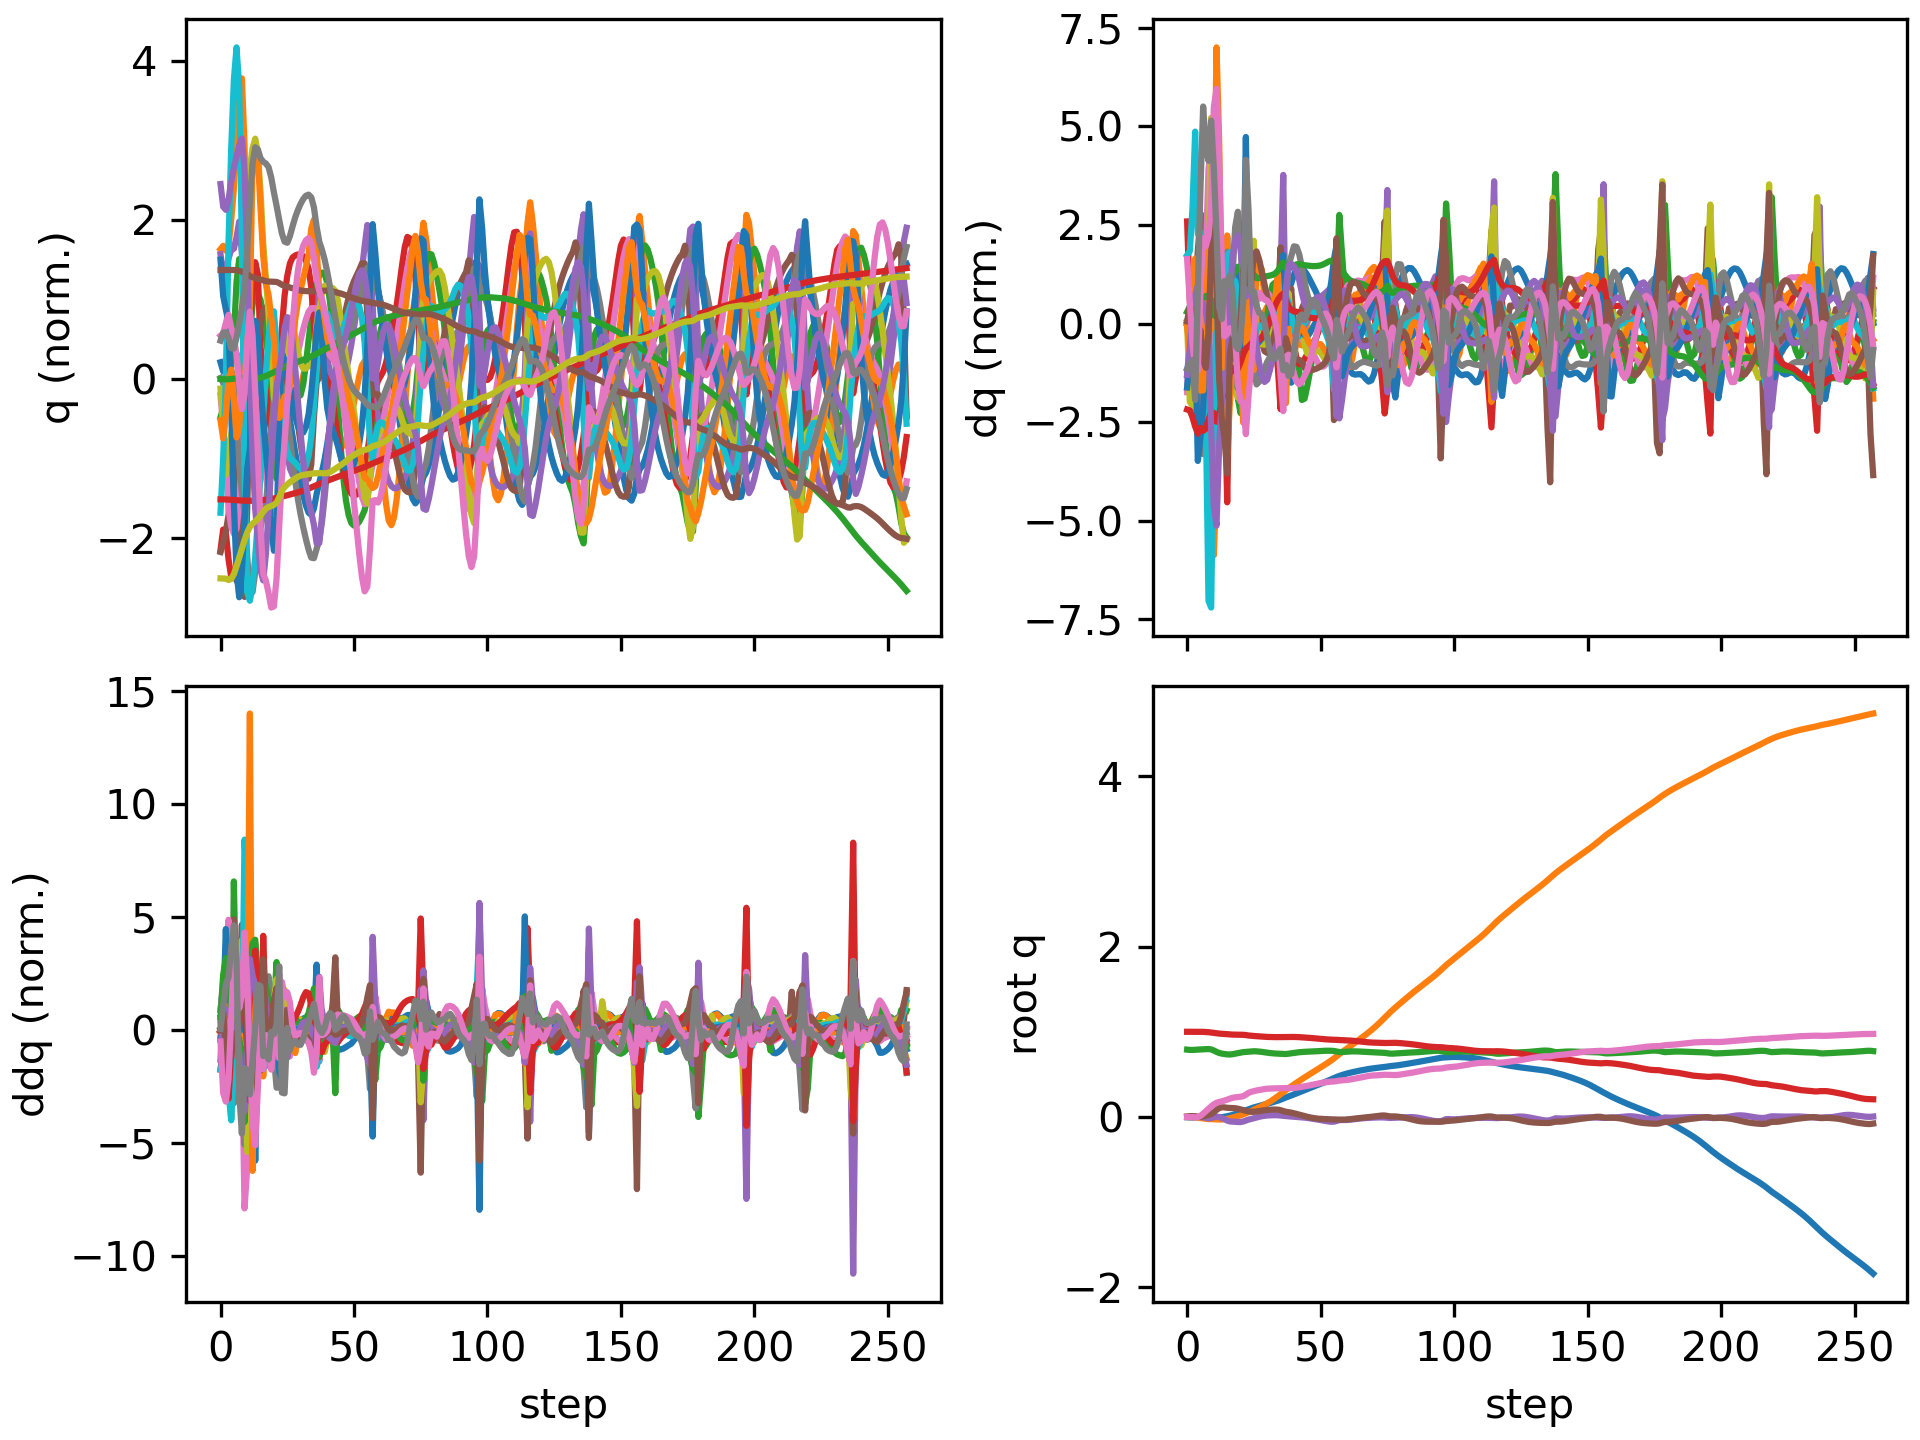

The table this chart was drawn from, first rows:
floating_base_joint_x, floating_base_joint_y, floating_base_joint_z, floating_base_joint_qw, floating_base_joint_qx, floating_base_joint_qy, floating_base_joint_qz, left_hip_pitch_joint_q, left_hip_roll_joint_q, left_hip_yaw_joint_q, left_knee_joint_q, left_ankle_pitch_joint_q, left_ankle_roll_joint_q, right_hip_pitch_joint_q, right_hip_roll_joint_q, right_hip_yaw_joint_q, right_knee_joint_q, right_ankle_pitch_joint_q, right_ankle_roll_joint_q, floating_base_joint_vx, floating_base_joint_vy, floating_base_joint_vz, floating_base_joint_wx, floating_base_joint_wy
-0.002742, 8.737507702648877e-10, 0.7906, 1, 1.597928729102787e-08, 0.005811, -4.862312507598205e-09, -0.05757, -0.0006897, -0.002978, 0.1257, -0.07618, 2.7516392895085615e-05, -0.05757, 0.0006893, 0.002978, 0.1257, -0.07618, -2.7555718382952283e-05, -0.162, -1.3815040528913289e-07, -0.2089, -6.422664153380801e-07, 0.6749
-0.005163, -0.0001828, 0.7873, 0.9999, 0.0004715, 0.01032, -0.0003765, -0.09462, 0.001726, 0.005225, 0.1827, -0.1206, 0.00734, -0.1323, -0.007402, -0.02964, 0.2784, -0.1553, -0.01594, -0.07267, -0.009609, -0.105, 0.2074, 0.1986
-0.005837, -0.001001, 0.7869, 0.9999, 0.00277, 0.01043, -0.0009032, -0.09071, -0.001784, 0.00845, 0.1728, -0.1171, 0.01593, -0.2183, -0.02522, -0.08861, 0.5044, -0.1843, 0.003891, 0.02825, -0.08251, 0.03695, 0.1397, -0.2657
-0.004906, -0.003487, 0.7883, 0.9999, 0.00455, 0.007313, -0.005224, -0.04635, 0.001331, 0.02208, 0.1007, -0.08615, 0.02843, -0.3284, -0.01059, -0.06634, 0.8822, -0.2119, 0.03566, 0.1044, -0.1815, 0.1089, -0.01147, -0.5161
-0.002174, -0.007965, 0.7909, 1, 0.001798, 0.001599, -0.001921, -0.005801, 0.0207, 0.04091, 0.05196, -0.06572, 0.05904, -0.372, 0.01441, -0.04549, 1.146, -0.4014, 0.04443, 0.1544, -0.2576, 0.1445, -0.5281, -0.5723
-0.0003607, -0.01227, 0.7929, 0.9999, -0.0005154, 0.001388, 0.01329, -0.008462, 0.04428, 0.06982, 0.05549, -0.06378, 0.09782, -0.3888, -0.005818, -0.03199, 1.341, -0.6035, 0.01742, 0.05813, -0.1957, 0.07612, -0.1159, 0.3437
0.001026, -0.01652, 0.7946, 0.9992, -0.004016, 0.007535, 0.03923, -0.02397, 0.08125, 0.1185, 0.04206, -0.03744, 0.09512, -0.377, -0.07516, -0.02223, 1.432, -0.7548, -0.01506, 0.06371, -0.2279, 0.07639, -0.5166, 0.9096
0.003019, -0.02092, 0.7961, 0.9975, -0.01057, 0.01545, 0.06785, -0.04427, 0.1138, 0.1388, 0.03021, -0.001424, 0.04238, -0.3213, -0.1457, -0.01317, 1.321, -0.8092, -0.006123, 0.1047, -0.2056, 0.04305, -0.6323, 0.8211
0.005285, -0.02416, 0.7972, 0.995, -0.01601, 0.02399, 0.09526, -0.1124, 0.1261, 0.1382, 0.1807, -0.07216, -0.01136, -0.1942, -0.1918, 0.004626, 0.8798, -0.7539, 0.02873, 0.1038, -0.1097, -0.02978, -0.1543, 0.936
0.007411, -0.02537, 0.7928, 0.9917, -0.01264, 0.03457, 0.1236, -0.1949, 0.07651, 0.08542, 0.3643, -0.1721, -0.03471, -0.004263, -0.2271, 0.09567, 0.2484, -0.6477, 0.03515, 0.04037, -0.02482, -0.4253, 0.9407, 1.258
0.004746, -0.02591, 0.7803, 0.9873, -0.001476, 0.05635, 0.1486, -0.3119, -0.02633, 0.05246, 0.5583, -0.2525, 0.03451, 0.07675, -0.3024, 0.1954, -0.09743, -0.5294, 0.06529, -0.2166, -0.03813, -0.7364, 1.396, 2.372
-0.0006061, -0.02811, 0.7639, 0.9825, 0.005265, 0.08375, 0.1663, -0.4377, -0.1187, 0.06943, 0.7347, -0.3194, 0.1163, 0.033, -0.36, 0.238, -0.1213, -0.4877, 0.09996, -0.2429, -0.1308, -0.8108, 0.5528, 2.579
-0.003485, -0.02996, 0.7514, 0.9787, 0.0001075, 0.1047, 0.1767, -0.5176, -0.1616, 0.0976, 0.8542, -0.4113, 0.1616, -0.04368, -0.3624, 0.2587, -0.08063, -0.3487, 0.2244, -0.05768, -0.054, -0.4931, -0.7823, 1.803
-0.002367, -0.02948, 0.7437, 0.9763, -0.01221, 0.114, 0.1836, -0.5323, -0.164, 0.111, 0.9212, -0.529, 0.1669, -0.1126, -0.3289, 0.2691, 0.001878, -0.2091, 0.2272, 0.1507, 0.09424, -0.3095, -1.341, 0.5947
0.002447, -0.02599, 0.7391, 0.9744, -0.02585, 0.1128, 0.1927, -0.4786, -0.1489, 0.1072, 0.8874, -0.6061, 0.1622, -0.1456, -0.293, 0.2538, 0.1046, -0.2456, 0.2311, 0.3058, 0.2232, -0.2033, -1.593, -0.186
0.009146, -0.02149, 0.7348, 0.9723, -0.04193, 0.1078, 0.203, -0.3701, -0.1168, 0.1023, 0.6883, -0.5753, 0.1754, -0.1776, -0.2537, 0.212, 0.2389, -0.3509, 0.1854, 0.3571, 0.2032, -0.274, -2.072, -0.1577
0.01589, -0.01537, 0.7333, 0.9694, -0.05196, 0.1058, 0.2151, -0.3204, -0.1048, 0.08671, 0.5998, -0.5345, 0.1866, -0.2218, -0.2313, 0.1574, 0.3977, -0.4265, 0.1438, 0.3701, 0.4079, 0.08709, -0.4419, -0.09638
0.02414, -0.006777, 0.7372, 0.9672, -0.05349, 0.1048, 0.2251, -0.2867, -0.1167, 0.06765, 0.5666, -0.5286, 0.1892, -0.2528, -0.2122, 0.1204, 0.516, -0.4925, 0.1198, 0.4567, 0.4458, 0.2605, -0.2321, -0.1253
0.03389, 0.001707, 0.7432, 0.966, -0.05619, 0.1029, 0.2306, -0.2396, -0.1207, 0.05036, 0.5127, -0.5105, 0.1858, -0.2882, -0.1647, 0.08277, 0.6137, -0.5566, 0.1099, 0.5193, 0.4067, 0.3252, -0.5176, -0.1966
0.04522, 0.01017, 0.75, 0.9656, -0.05936, 0.0971, 0.2338, -0.1756, -0.1208, 0.02229, 0.4453, -0.4775, 0.1824, -0.3213, -0.09735, 0.0366, 0.6876, -0.6579, 0.09077, 0.6003, 0.4344, 0.3458, -0.4446, -0.7147
0.05721, 0.01959, 0.7564, 0.9655, -0.05911, 0.08872, 0.2377, -0.1179, -0.1305, -0.0259, 0.4105, -0.4306, 0.1715, -0.3379, -0.03646, -0.006373, 0.6913, -0.7082, 0.07102, 0.5918, 0.5016, 0.2949, 0.01636, -0.9159
0.06837, 0.03051, 0.7612, 0.9648, -0.05294, 0.08117, 0.2444, -0.09835, -0.1541, -0.05814, 0.4569, -0.3765, 0.1616, -0.3313, -0.002518, -0.01801, 0.5909, -0.6741, 0.02743, 0.528, 0.5883, 0.1788, 0.6971, -0.9242
0.07962, 0.0428, 0.7638, 0.9614, -0.04149, 0.07321, 0.2619, -0.1169, -0.1683, -0.04814, 0.6015, -0.3813, 0.1562, -0.2763, 0.003694, 0.02085, 0.458, -0.4149, 0.001949, 0.5942, 0.6521, 0.1018, 0.8437, -1.28
0.09136, 0.05596, 0.7665, 0.9564, -0.03069, 0.06571, 0.283, -0.1477, -0.1501, -0.01157, 0.7392, -0.4137, 0.1441, -0.1958, -0.01378, 0.03907, 0.3788, -0.2789, 0.007077, 0.5787, 0.6731, 0.1866, 0.5127, -0.8472
0.1024, 0.06974, 0.7698, 0.9531, -0.02304, 0.06118, 0.2954, -0.1842, -0.1211, 0.01832, 0.8288, -0.4726, 0.1361, -0.1277, -0.03943, 0.04041, 0.3334, -0.2938, 0.02091, 0.5339, 0.7042, 0.1539, 0.5279, -0.528
0.1123, 0.08413, 0.7714, 0.9508, -0.01465, 0.06053, 0.3035, -0.2297, -0.1109, 0.02349, 0.8831, -0.5311, 0.1295, -0.0746, -0.06559, 0.0665, 0.3, -0.3287, 0.01729, 0.4606, 0.7329, 0.007557, 0.9097, -0.1548
0.1208, 0.09872, 0.7703, 0.9483, -0.005394, 0.06425, 0.3108, -0.2901, -0.113, 0.02237, 0.9178, -0.5677, 0.1263, -0.03759, -0.1015, 0.07838, 0.2792, -0.3642, 0.03186, 0.4099, 0.7301, -0.09316, 0.9536, 0.2217
0.129, 0.1135, 0.7677, 0.9459, 0.002676, 0.06975, 0.3169, -0.3565, -0.1143, 0.02166, 0.9343, -0.5824, 0.1216, -0.01242, -0.1395, 0.07054, 0.2724, -0.3933, 0.05968, 0.4086, 0.7454, -0.1635, 0.8394, 0.3001
0.1373, 0.1287, 0.7638, 0.9435, 0.009287, 0.07481, 0.3226, -0.422, -0.1134, 0.01857, 0.94, -0.586, 0.1125, 0.01352, -0.1747, 0.05759, 0.266, -0.417, 0.08847, 0.4236, 0.774, -0.2142, 0.6684, 0.2588
0.1459, 0.1446, 0.7593, 0.9413, 0.01426, 0.07889, 0.328, -0.4844, -0.1098, 0.01522, 0.9425, -0.586, 0.09893, 0.04349, -0.2049, 0.04239, 0.2565, -0.4377, 0.1037, 0.436, 0.815, -0.2377, 0.4913, 0.2244
0.1547, 0.1614, 0.7547, 0.9395, 0.01764, 0.08229, 0.3319, -0.5425, -0.1033, 0.01673, 0.9426, -0.5831, 0.08396, 0.0739, -0.2307, 0.03023, 0.248, -0.4507, 0.1143, 0.442, 0.8692, -0.2288, 0.3331, 0.2128
0.1636, 0.1796, 0.7505, 0.9384, 0.01966, 0.085, 0.3343, -0.5935, -0.09451, 0.02674, 0.9376, -0.5765, 0.0706, 0.1011, -0.2528, 0.02439, 0.2473, -0.4516, 0.1247, 0.4506, 0.9427, -0.1901, 0.2086, 0.1723
0.1727, 0.1993, 0.7472, 0.9378, 0.02084, 0.08685, 0.3355, -0.635, -0.08626, 0.04484, 0.9262, -0.5666, 0.06054, 0.1242, -0.2728, 0.02438, 0.2584, -0.4393, 0.1347, 0.4631, 1.028, -0.1472, 0.1208, 0.09474
0.1822, 0.2208, 0.7448, 0.9374, 0.02128, 0.08744, 0.3364, -0.664, -0.08184, 0.06627, 0.9038, -0.5492, 0.05665, 0.1424, -0.2906, 0.02767, 0.285, -0.4114, 0.1457, 0.4865, 1.115, -0.1016, -0.01532, -0.01702
0.1923, 0.2438, 0.7431, 0.9371, 0.02018, 0.08594, 0.3376, -0.6727, -0.08133, 0.08625, 0.8518, -0.5079, 0.06772, 0.151, -0.304, 0.02701, 0.3392, -0.3639, 0.1683, 0.5323, 1.173, -0.07942, -0.3251, -0.1962
0.2037, 0.2677, 0.7414, 0.9371, 0.01691, 0.08027, 0.3393, -0.6464, -0.07999, 0.1077, 0.7465, -0.4292, 0.1045, 0.1509, -0.3049, 0.03662, 0.4248, -0.3029, 0.1761, 0.6119, 1.213, -0.1169, -0.7278, -0.6224
0.2167, 0.2922, 0.7387, 0.9378, 0.01233, 0.06944, 0.3399, -0.5888, -0.0773, 0.1192, 0.6528, -0.2346, 0.1311, 0.1502, -0.2891, 0.07073, 0.5235, -0.227, 0.1508, 0.6714, 1.239, -0.1369, -0.8172, -1.022
0.2291, 0.3162, 0.7387, 0.9383, 0.009713, 0.0612, 0.3401, -0.542, -0.08075, 0.1239, 0.6484, -0.1678, 0.1351, 0.136, -0.2734, 0.08632, 0.5993, -0.1908, 0.1124, 0.5778, 1.174, 0.1341, -0.2297, -0.4151
0.2406, 0.3388, 0.7425, 0.9387, 0.00808, 0.05664, 0.3399, -0.4995, -0.09004, 0.1268, 0.6586, -0.2245, 0.1422, 0.1028, -0.244, 0.1045, 0.6544, -0.244, 0.1045, 0.5778, 1.1, 0.2273, -0.3633, -0.3916
0.2523, 0.3603, 0.7472, 0.9392, 0.005552, 0.05117, 0.3394, -0.4483, -0.09726, 0.1257, 0.6539, -0.2785, 0.1557, 0.07003, -0.202, 0.1126, 0.6853, -0.3385, 0.0894, 0.5913, 1.064, 0.2344, -0.4695, -0.4673
0.2645, 0.3815, 0.7519, 0.9393, 0.002709, 0.04413, 0.3402, -0.3857, -0.1047, 0.1174, 0.6308, -0.3177, 0.1578, 0.04786, -0.1534, 0.1119, 0.6849, -0.3995, 0.07175, 0.6211, 1.049, 0.2238, -0.5383, -0.6082
0.2772, 0.4025, 0.7563, 0.9385, 0.0002266, 0.03592, 0.3434, -0.3128, -0.1147, 0.1008, 0.5905, -0.3439, 0.1531, 0.03689, -0.1024, 0.1106, 0.6617, -0.4295, 0.06356, 0.6404, 1.045, 0.2052, -0.5223, -0.6926
0.2902, 0.4233, 0.7601, 0.9369, -0.00191, 0.02725, 0.3485, -0.2342, -0.126, 0.07791, 0.5389, -0.359, 0.1489, 0.0298, -0.05441, 0.1101, 0.6341, -0.4458, 0.06148, 0.6459, 1.037, 0.1676, -0.5244, -0.7221
0.303, 0.444, 0.763, 0.9349, -0.004233, 0.01866, 0.3544, -0.1562, -0.136, 0.05034, 0.4858, -0.3668, 0.1522, 0.01862, -0.01355, 0.1071, 0.619, -0.4613, 0.06001, 0.6364, 1.023, 0.1178, -0.5573, -0.6898
0.3156, 0.4643, 0.7648, 0.9329, -0.007335, 0.01032, 0.3599, -0.0812, -0.1451, 0.007804, 0.4343, -0.3701, 0.1596, 0.0007772, 0.01789, 0.09628, 0.619, -0.4813, 0.0564, 0.6255, 1.004, 0.07356, -0.6316, -0.6269
0.3281, 0.4842, 0.7661, 0.9308, -0.01115, 0.002396, 0.3655, -0.01128, -0.1481, -0.02847, 0.3896, -0.3684, 0.169, -0.02072, 0.04039, 0.0779, 0.6275, -0.5041, 0.04977, 0.6199, 0.992, 0.05903, -0.6653, -0.5668
0.3404, 0.504, 0.7674, 0.9282, -0.01544, -0.004765, 0.3718, 0.05227, -0.1466, -0.05734, 0.3521, -0.3591, 0.1781, -0.04489, 0.05638, 0.05697, 0.6437, -0.5226, 0.04043, 0.6141, 0.9827, 0.06333, -0.6697, -0.4692
0.3527, 0.5235, 0.7688, 0.9252, -0.02011, -0.01084, 0.3788, 0.1088, -0.1417, -0.07786, 0.3215, -0.3417, 0.1879, -0.07291, 0.06811, 0.03633, 0.667, -0.5328, 0.02972, 0.6104, 0.9769, 0.07734, -0.661, -0.3518
0.3648, 0.543, 0.7705, 0.9221, -0.02516, -0.01573, 0.3859, 0.158, -0.1341, -0.09088, 0.2976, -0.3161, 0.1967, -0.1055, 0.07792, 0.01679, 0.6927, -0.5353, 0.01907, 0.6107, 0.9746, 0.09292, -0.6497, -0.23
0.3771, 0.5625, 0.7725, 0.919, -0.0306, -0.0194, 0.3925, 0.1993, -0.1248, -0.09793, 0.2818, -0.2835, 0.2038, -0.143, 0.088, -0.002051, 0.714, -0.5303, 0.009271, 0.6143, 0.9751, 0.1025, -0.6346, -0.1017
0.3894, 0.582, 0.7745, 0.9162, -0.03634, -0.02196, 0.3984, 0.2323, -0.1146, -0.1003, 0.2757, -0.2456, 0.2094, -0.1838, 0.0997, -0.02152, 0.7238, -0.5187, -0.0004601, 0.6237, 0.9817, 0.1007, -0.6148, 0.001018
0.4021, 0.6018, 0.7764, 0.9136, -0.04218, -0.02374, 0.4037, 0.258, -0.1043, -0.09964, 0.2797, -0.2039, 0.2137, -0.2259, 0.1135, -0.04315, 0.7201, -0.5004, -0.01174, 0.6401, 0.9956, 0.08339, -0.587, 0.05989
0.4151, 0.6219, 0.7777, 0.9112, -0.04782, -0.02512, 0.4083, 0.2779, -0.09468, -0.0966, 0.2933, -0.1589, 0.2182, -0.2665, 0.1297, -0.06757, 0.704, -0.4742, -0.02508, 0.6627, 1.018, 0.04914, -0.5432, 0.06845
0.4286, 0.6426, 0.7782, 0.9092, -0.05274, -0.02652, 0.4122, 0.2942, -0.08678, -0.0919, 0.3159, -0.1103, 0.223, -0.3012, 0.1485, -0.09321, 0.6719, -0.4358, -0.03924, 0.6877, 1.052, -0.00299, -0.4533, 0.02134
0.4426, 0.6643, 0.7774, 0.9077, -0.05581, -0.02826, 0.415, 0.308, -0.08366, -0.08637, 0.3489, -0.05737, 0.223, -0.3181, 0.1702, -0.113, 0.6022, -0.3699, -0.05049, 0.7027, 1.107, -0.07806, -0.222, -0.09672
0.4567, 0.6873, 0.7747, 0.9067, -0.0548, -0.03015, 0.4171, 0.3203, -0.08876, -0.0749, 0.3932, -0.009239, 0.1824, -0.3035, 0.1877, -0.1192, 0.4748, -0.2657, -0.05209, 0.6878, 1.189, -0.1973, 0.2747, -0.2862
0.4697, 0.7122, 0.7689, 0.9052, -0.04643, -0.03095, 0.4213, 0.3269, -0.1145, -0.05883, 0.4487, -0.04824, 0.1354, -0.2577, 0.1846, -0.08908, 0.3201, -0.1345, -0.05602, 0.6116, 1.289, -0.3755, 1.133, -0.534
0.4814, 0.7373, 0.7625, 0.903, -0.03604, -0.03083, 0.4271, 0.3147, -0.1369, -0.01262, 0.5173, -0.1933, 0.1217, -0.221, 0.1612, -0.05866, 0.276, 0.001043, -0.05948, 0.5893, 1.175, -0.1242, 0.2729, -0.2973
0.4925, 0.7599, 0.7626, 0.9018, -0.0359, -0.03156, 0.4294, 0.2795, -0.13, 0.03723, 0.5681, -0.3285, 0.1219, -0.2118, 0.1546, -0.05266, 0.3363, -0.06246, -0.05781, 0.5371, 1.12, 0.08366, -0.1378, -0.02333
0.5025, 0.7824, 0.7649, 0.9006, -0.03643, -0.03109, 0.4319, 0.2351, -0.1336, 0.06175, 0.594, -0.4288, 0.1218, -0.1896, 0.1461, -0.04747, 0.3709, -0.1366, -0.04913, 0.4707, 1.136, 0.127, 0.08372, 0.08144
... 198 more rows
